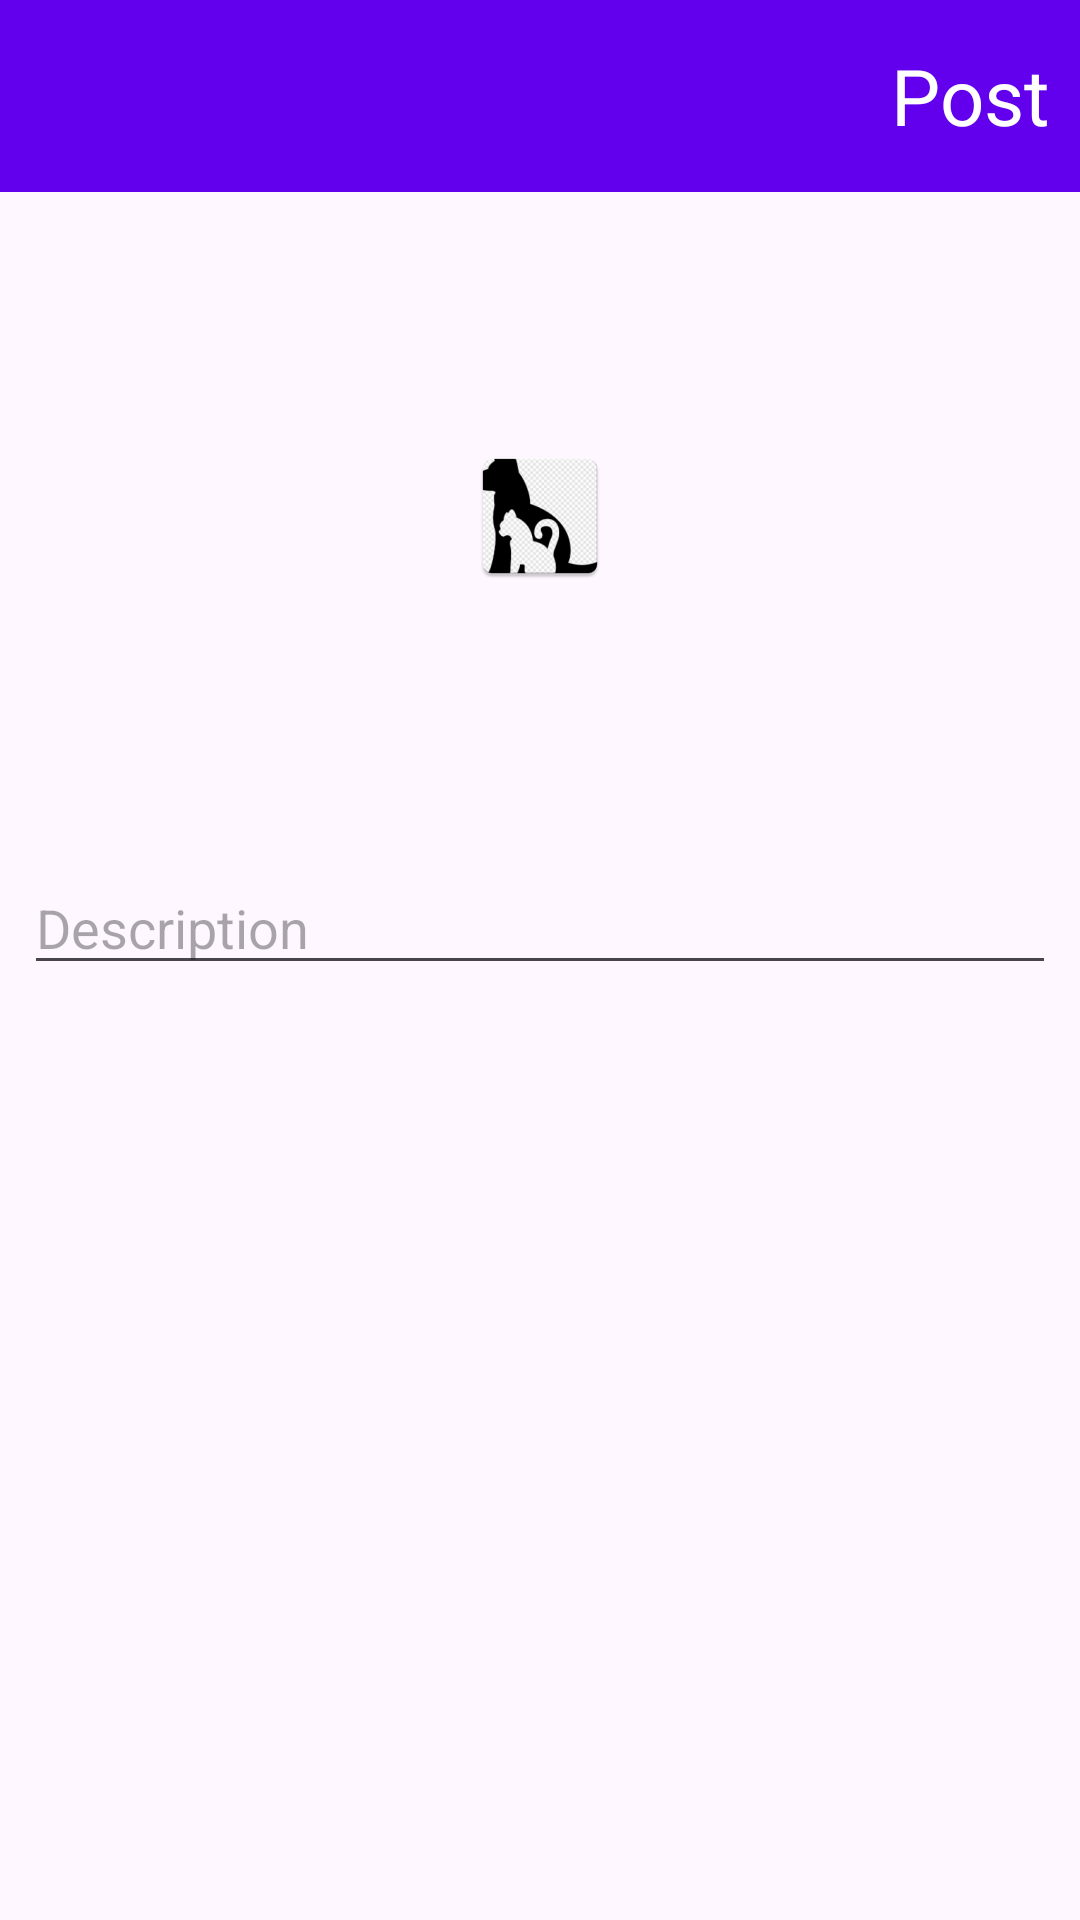

Produce the Android XML layout that renders to this screen, including the resource entries it uses.
<!-- AndroidManifest.xml: application theme Theme.SignupLogin -->
<!-- res/layout/activity_post.xml -->
<?xml version="1.0" encoding="utf-8"?>
<LinearLayout xmlns:android="http://schemas.android.com/apk/res/android"
    xmlns:app="http://schemas.android.com/apk/res-auto"
    xmlns:tools="http://schemas.android.com/tools"
    android:layout_width="match_parent"
    android:layout_height="match_parent"
    tools:context=".PostActivity"
    android:orientation="vertical">

    <com.google.android.material.appbar.AppBarLayout
        android:layout_height="wrap_content"
        android:layout_width="match_parent"
        android:background="@color/purple_200"
        android:id="@+id/bar">
        <androidx.appcompat.widget.Toolbar
             android:layout_height="wrap_content"
            android:layout_width="match_parent"
            android:background="@color/purple_500"
            android:id="@+id/toolbar">
            <RelativeLayout
                android:layout_width="match_parent"
                android:layout_height="wrap_content">
                <ImageView
                    android:layout_width="wrap_content"
                    android:layout_height="wrap_content"
                    android:layout_alignParentStart="true"
                    android:src="@drawable/baseline_close_24"
                    android:id="@+id/close"
                    app:tint="@color/white" />
                <TextView
                    android:layout_width="wrap_content"
                    android:layout_height="wrap_content"
                    android:text="Post"
                    android:id="@+id/post"
                    android:textSize="26dp"
                    android:layout_marginEnd="10dp"
                    android:layout_centerVertical="true"
                    android:layout_alignParentEnd="true"
                    android:textColor="@color/white"/>
            </RelativeLayout>



        </androidx.appcompat.widget.Toolbar>

    </com.google.android.material.appbar.AppBarLayout>

    <LinearLayout
        android:layout_width="match_parent"
        android:layout_height="wrap_content"
        android:orientation="vertical"
        android:padding="8dp">

        <ImageView
            android:id="@+id/image_added"
            android:layout_width="match_parent"
            android:layout_height="200dp"
            android:layout_gravity="center"
            android:scaleType="centerInside"
            android:src="@mipmap/ic_launcher" />

        <EditText
            android:id="@+id/description"
            android:layout_width="match_parent"
            android:layout_height="wrap_content"
            android:layout_marginTop="15dp"
            android:hint="Description"
            android:maxLines="5"
            />


    </LinearLayout>
</LinearLayout>
<!-- resources referenced by this layout -->
<resources>
  <!-- mipmap ic_launcher: png bitmap (mipmap-hdpi, 4188 bytes) -->
  <style name="Theme.SignupLogin" parent="Theme.MaterialComponents.DayNight.NoActionBar">
          
          <item name="colorPrimary">@color/purple_500</item>
          <item name="colorPrimaryVariant">@color/purple_700</item>
          <item name="colorOnPrimary">@color/white</item>
          
          <item name="colorSecondary">@color/teal_200</item>
          <item name="colorSecondaryVariant">@color/teal_700</item>
          <item name="colorOnSecondary">@color/black</item>
          
          <item name="android:statusBarColor">?attr/colorPrimaryVariant</item>
          
      </style>
  <!-- not gathered from this repository: default colours our renderer supplied (Android Studio template values) -->
  <color name="purple_200">#FFBB86FC</color>
  <color name="purple_500">#FF6200EE</color>
  <color name="purple_700">#FF3700B3</color>
  <color name="teal_200">#FF03DAC5</color>
  <color name="teal_700">#FF018786</color>
  <color name="black">#FF000000</color>
  <color name="white">#FFFFFFFF</color>
</resources>
